Run: headless pygame with SDL's dummy video driver; simulated clock (each Clock.tick advances the game by its frame time, no real sleeping); random seed 0; keys injected as events and as key.get_pressed() state; no mouse input.
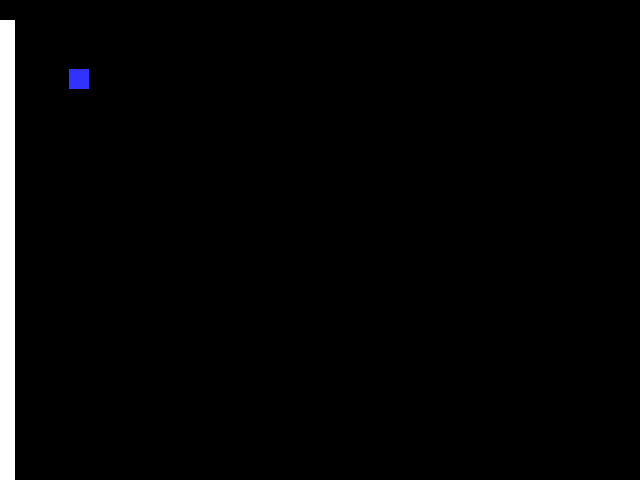
Frame 1 of 4 · flips 1–60 · no input
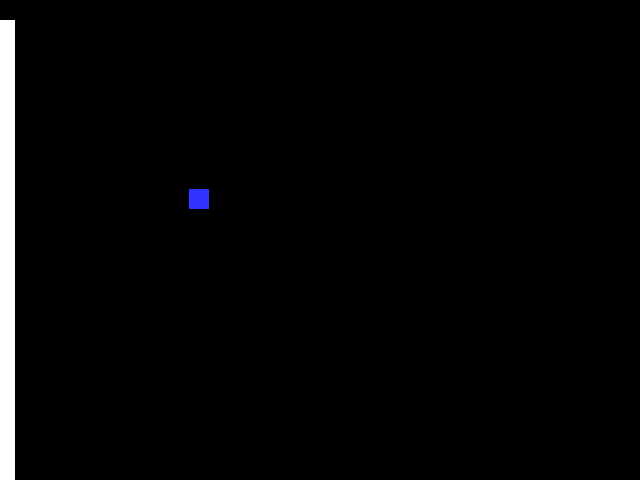
Frame 2 of 4 · flips 61–180 · tapped SPACE, RETURN · held RIGHT (→), D
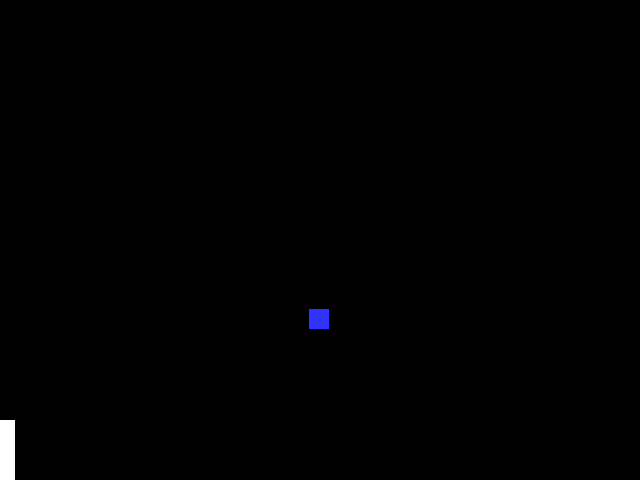
Frame 3 of 4 · flips 181–300 · held DOWN (↓), S
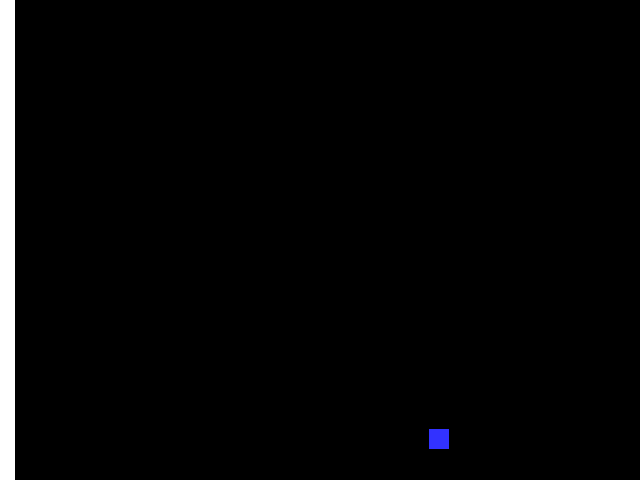
Frame 4 of 4 · flips 301–420 · held LEFT (←), A, UP (↑), W

The pygame program that drew these frames:

import pygame

# - - Global Constants
ball_width = 20
x_val = 10
y_val = 10
x_direction = 1
y_direction = 1
padd_length = 15
padd_width = 600
x_padd = 0
y_padd = 20
score = 10
done = False

# - - Colours
Black = (0,0,0)
White = (255,255,255)
Blue = (50, 50, 255)
Yellow = (255, 255, 0)
Red = (255, 0, 0)
Brown = (98, 46, 0)
Green = (0, 153, 0)
L_Blue = (51, 153, 255)

# - - Initialise Pygame
pygame.init()

# - - Blank Screen
size = (640, 480)
screen = pygame.display.set_mode(size)

# - - Title of new window/screen
pygame.display.set_caption("My Window")

# - - Exit game flag set to false
done = False

# - - Manages how fast screen refreshes
clock = pygame.time.Clock()

### - - Game Loop
while done == False:

    # - - Screen backgorund
    screen.fill(Black)
    
    pygame.draw.rect(screen, Blue, (x_val, y_val, ball_width, ball_width))
    pygame.draw.rect(screen, White, (x_padd, y_padd, padd_length, padd_width))

    if x_val == 620:
        x_direction = x_direction * -1
    elif x_val == 0:
        x_direction = x_direction * -1

    if y_val == 0:
        y_direction = y_direction * -1
    elif y_val == 460:
        y_direction = y_direction * -1

    for count in range (1, 60):
        if x_val == 15:
            if y_padd + count == y_val:
                x_direction = x_direction * -1
    
    if x_val == 0:
        x_val = 150
        y_val = 200
        score = score - 1

    for event in pygame.event.get():
        if event.type == pygame.QUIT:
            done = True
        #End If
        if event.type == pygame.KEYDOWN:
            if event.key == pygame.K_UP:
                # logic of key press
                if y_padd  != 0:
                    y_padd = y_padd - 5
                elif y_padd == 0:
                    y_padd = y_padd
            elif event.key == pygame.K_DOWN:
                #logic of down key press
                if y_padd + 60 != 480:
                    y_padd = y_padd + 5
                elif y_padd == 480:
                    y_padd = y_padd
                
        
    keys = pygame.key.get_pressed()
        ## - the up key or down key has been pressed
    if keys[pygame.K_UP]:
        if y_padd != 0:
            y_padd = y_padd - 5
        elif y_padd == 0:
            y_padd = y_padd
        
    if keys[pygame.K_DOWN]:
        if y_padd + 60 != 480:
            y_padd = y_padd + 5
        elif y_padd + 60 == 480:
            y_padd = y_padd

    x_val = x_val + x_direction
    y_val = y_val + y_direction

    if score == 0:
        done = True

    # - - Flip display to reveal new position of objects
    pygame.display.flip()

    # - - Increase clock
    clock.tick(60)
#End While
pygame.quit()
